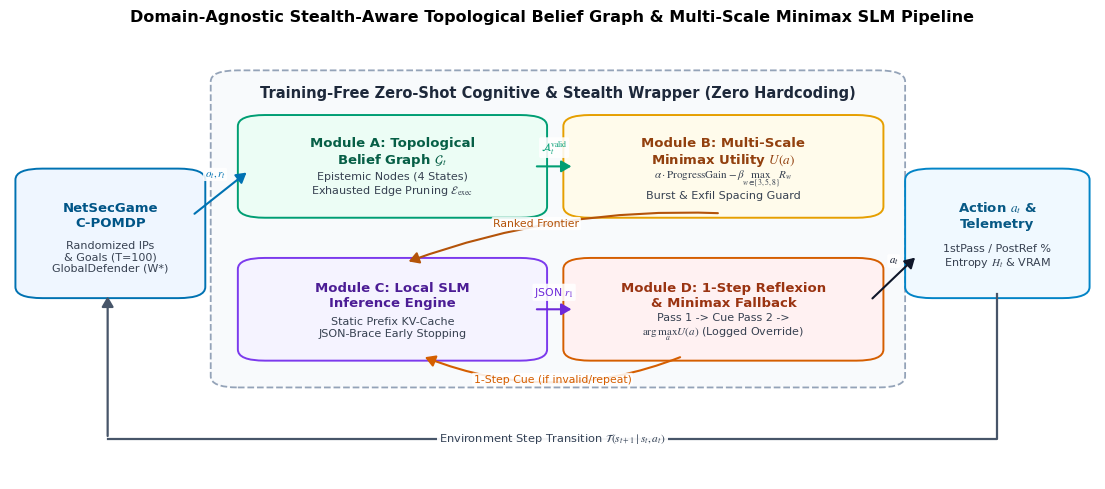
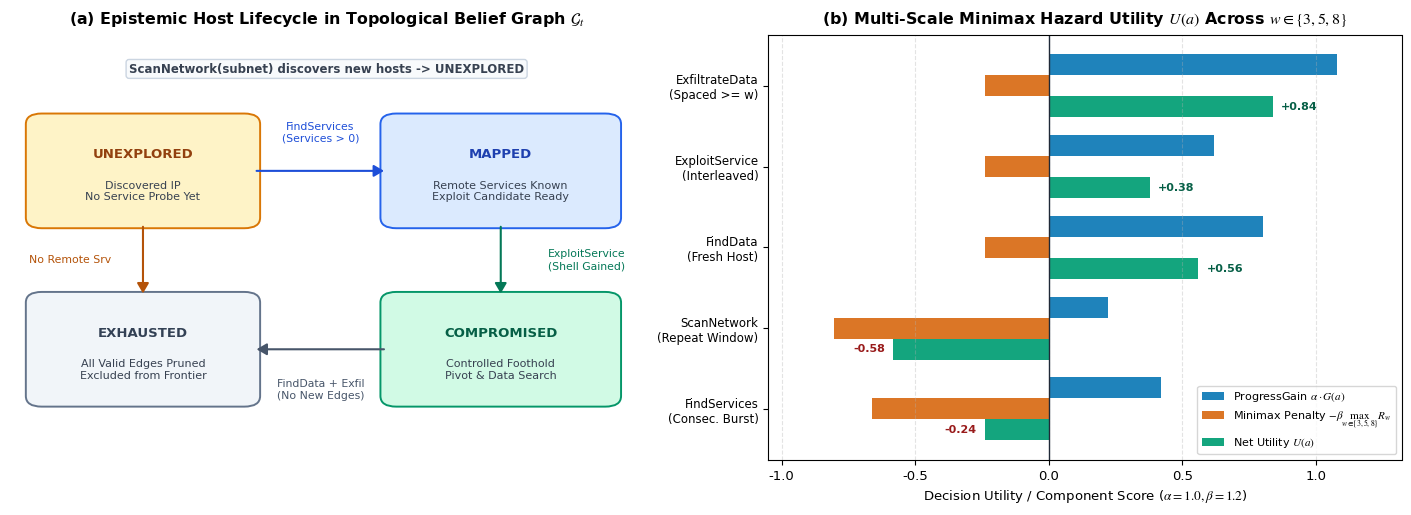

Write Python code to recreate these figures, in order.
"""
generate_architecture_diagrams.py — Vector Architecture & Mechanism Figures.

Generates publication-grade conceptual diagrams in `figures/` (300 DPI PNG + PDF):
1. fig1_system_architecture.{png,pdf}: End-to-end zero-shot cognitive pipeline.
2. fig2_belief_and_hazard_mechanism.{png,pdf}:
   (a) Epistemic host lifecycle state machine & MITRE ATT&CK transitions.
   (b) Multi-scale minimax hazard utility U(a) over w in {3, 5, 8}.
"""

from __future__ import annotations

import argparse
from pathlib import Path

import matplotlib
matplotlib.use("Agg")
import matplotlib.pyplot as plt
from matplotlib.patches import FancyArrowPatch, FancyBboxPatch
import numpy as np

plt.rcParams.update({
    "font.family": "DejaVu Sans",
    "mathtext.fontset": "stix",
    "font.size": 9.5,
    "figure.dpi": 300,
})


def _draw_box(
    ax: plt.Axes,
    x: float,
    y: float,
    w: float,
    h: float,
    title: str,
    subtitle: str,
    fc: str,
    ec: str,
    title_color: str = "#111827",
    lw: float = 1.4,
) -> None:
    box = FancyBboxPatch(
        (x, y),
        w,
        h,
        boxstyle="round,pad=0.015,rounding_size=0.025",
        facecolor=fc,
        edgecolor=ec,
        linewidth=lw,
        zorder=2,
    )
    ax.add_patch(box)
    ax.text(
        x + w / 2.0,
        y + h * 0.66,
        title,
        ha="center",
        va="center",
        fontsize=9.5,
        fontweight="bold",
        color=title_color,
        zorder=3,
    )
    ax.text(
        x + w / 2.0,
        y + h * 0.30,
        subtitle,
        ha="center",
        va="center",
        fontsize=8.0,
        color="#374151",
        zorder=3,
    )


def _draw_arrow(
    ax: plt.Axes,
    start: tuple,
    end: tuple,
    label: str = "",
    color: str = "#374151",
    rad: float = 0.0,
    lw: float = 1.5,
    label_offset: tuple = (0.0, 0.025),
) -> None:
    arr = FancyArrowPatch(
        start,
        end,
        connectionstyle=f"arc3,rad={rad}",
        arrowstyle="-|>,head_length=6,head_width=3.5",
        color=color,
        linewidth=lw,
        zorder=4,
    )
    ax.add_patch(arr)
    if label:
        mx = (start[0] + end[0]) / 2.0 + label_offset[0]
        my = (start[1] + end[1]) / 2.0 + label_offset[1]
        ax.text(
            mx,
            my,
            label,
            ha="center",
            va="center",
            fontsize=7.8,
            color=color,
            bbox=dict(boxstyle="round,pad=0.15", fc="white", ec="none", alpha=0.88),
            zorder=5,
        )


def plot_fig1_system_architecture(out_dir: Path) -> None:
    """Horizontal/modular end-to-end cognitive architecture diagram."""
    fig, ax = plt.subplots(figsize=(14.0, 5.8))
    ax.set_xlim(0.0, 1.0)
    ax.set_ylim(0.0, 1.0)
    ax.axis("off")

    # Outer cognitive wrapper container
    wrapper = FancyBboxPatch(
        (0.20, 0.22),
        0.61,
        0.68,
        boxstyle="round,pad=0.015,rounding_size=0.025",
        facecolor="#F8FAFC",
        edgecolor="#94A3B8",
        linestyle="--",
        linewidth=1.3,
        zorder=1,
    )
    ax.add_patch(wrapper)
    ax.text(
        0.505,
        0.865,
        "Training-Free Zero-Shot Cognitive & Stealth Wrapper (Zero Hardcoding)",
        ha="center",
        va="center",
        fontsize=10.5,
        fontweight="bold",
        color="#1E293B",
    )

    # Left: NetSecGame Environment
    _draw_box(
        ax,
        0.02,
        0.42,
        0.145,
        0.26,
        "NetSecGame\nC-POMDP",
        "Randomized IPs\n& Goals (T=100)\nGlobalDefender (W*)",
        fc="#EFF6FF",
        ec="#0072B2",
        title_color="#005587",
    )

    # Module A: Topological Belief Graph
    _draw_box(
        ax,
        0.225,
        0.60,
        0.255,
        0.20,
        "Module A: Topological\nBelief Graph $\\mathcal{G}_t$",
        "Epistemic Nodes (4 States)\nExhausted Edge Pruning $\\mathcal{E}_{\\mathrm{exec}}$",
        fc="#ECFDF5",
        ec="#009E73",
        title_color="#065F46",
    )

    # Module B: Multi-Scale Minimax Hazard Utility
    _draw_box(
        ax,
        0.525,
        0.60,
        0.265,
        0.20,
        "Module B: Multi-Scale\nMinimax Utility $U(a)$",
        "$\\alpha\\cdot\\mathrm{ProgressGain} - \\beta\\max_{w\\in\\{3,5,8\\}} R_w$\nBurst & Exfil Spacing Guard",
        fc="#FFFBEB",
        ec="#E69F00",
        title_color="#92400E",
    )

    # Module C: Low-Latency Local SLM Engine
    _draw_box(
        ax,
        0.225,
        0.28,
        0.255,
        0.20,
        "Module C: Local SLM\nInference Engine",
        "Static Prefix KV-Cache\nJSON-Brace Early Stopping",
        fc="#F5F3FF",
        ec="#7C3AED",
        title_color="#4C1D95",
    )

    # Module D: 1-Step Counterfactual Reflexion & Fallback
    _draw_box(
        ax,
        0.525,
        0.28,
        0.265,
        0.20,
        "Module D: 1-Step Reflexion\n& Minimax Fallback",
        "Pass 1 -> Cue Pass 2 ->\n$\\arg\\max_a U(a)$ (Logged Override)",
        fc="#FFF1F2",
        ec="#D55E00",
        title_color="#9A3412",
    )

    # Right: Executed Action & Telemetry
    _draw_box(
        ax,
        0.84,
        0.42,
        0.14,
        0.26,
        "Action $a_t$ &\nTelemetry",
        "1stPass / PostRef %\nEntropy $H_t$ & VRAM",
        fc="#F0F9FF",
        ec="#0284C7",
        title_color="#075985",
    )

    # Arrows
    _draw_arrow(ax, (0.168, 0.59), (0.220, 0.69), label="$o_t, r_t$", color="#0072B2", label_offset=(-0.005, 0.042))
    _draw_arrow(ax, (0.483, 0.70), (0.520, 0.70), label="$\\mathcal{A}_t^{\\mathrm{valid}}$", color="#009E73", label_offset=(0.0, 0.042))
    _draw_arrow(ax, (0.655, 0.595), (0.365, 0.485), label="Ranked Frontier", color="#B45309", rad=0.10, label_offset=(-0.025, 0.032))
    _draw_arrow(ax, (0.483, 0.38), (0.520, 0.38), label="JSON $r_1$", color="#6D28D9", label_offset=(0.0, 0.038))
    _draw_arrow(ax, (0.62, 0.275), (0.38, 0.275), label="1-Step Cue (if invalid/repeat)", color="#D55E00", rad=-0.20, label_offset=(0.0, -0.052))
    _draw_arrow(ax, (0.793, 0.40), (0.836, 0.50), label="$a_t$", color="#0F172A", label_offset=(0.0, 0.038))
    # Orthogonal feedback path cleanly routed below the cognitive wrapper (y = 0.09)
    ax.plot([0.91, 0.91, 0.09], [0.415, 0.09, 0.09], color="#475569", linewidth=1.6, zorder=4)
    _draw_arrow(ax, (0.09, 0.09), (0.09, 0.415), color="#475569", lw=1.6)
    ax.text(
        0.50,
        0.09,
        "Environment Step Transition $\\mathcal{T}(s_{t+1} \\mid s_t, a_t)$",
        ha="center",
        va="center",
        fontsize=8.2,
        color="#334155",
        bbox=dict(boxstyle="round,pad=0.2", fc="white", ec="none", alpha=0.95),
        zorder=5,
    )

    ax.set_title(
        "Domain-Agnostic Stealth-Aware Topological Belief Graph & Multi-Scale Minimax SLM Pipeline",
        fontsize=11.5,
        fontweight="bold",
        pad=8,
    )
    for ext in ("png", "pdf"):
        fig.savefig(out_dir / f"fig1_system_architecture.{ext}", dpi=300, bbox_inches="tight")
    plt.close(fig)


def plot_fig2_belief_and_hazard_mechanism(out_dir: Path) -> None:
    """Two-panel mechanism diagram: (a) Epistemic FSM, (b) Multi-Scale Hazard U(a)."""
    fig, (ax1, ax2) = plt.subplots(1, 2, figsize=(14.2, 5.2))

    # --- Panel (a): Epistemic Host Lifecycle State Machine ---
    ax1.set_xlim(0.0, 1.0)
    ax1.set_ylim(0.0, 1.0)
    ax1.axis("off")

    _draw_box(ax1, 0.04, 0.56, 0.34, 0.24, "UNEXPLORED", "Discovered IP\nNo Service Probe Yet", "#FEF3C7", "#D97706", "#92400E")
    _draw_box(ax1, 0.60, 0.56, 0.35, 0.24, "MAPPED", "Remote Services Known\nExploit Candidate Ready", "#DBEAFE", "#2563EB", "#1E40AF")
    _draw_box(ax1, 0.60, 0.14, 0.35, 0.24, "COMPROMISED", "Controlled Foothold\nPivot & Data Search", "#D1FAE5", "#059669", "#065F46")
    _draw_box(ax1, 0.04, 0.14, 0.34, 0.24, "EXHAUSTED", "All Valid Edges Pruned\nExcluded from Frontier", "#F1F5F9", "#64748B", "#334155")

    _draw_arrow(ax1, (0.385, 0.68), (0.595, 0.68), label="FindServices\n(Services > 0)", color="#1D4ED8", label_offset=(0.0, 0.09))
    _draw_arrow(ax1, (0.775, 0.555), (0.775, 0.385), label="ExploitService\n(Shell Gained)", color="#047857", label_offset=(0.135, 0.0))
    _draw_arrow(ax1, (0.595, 0.26), (0.385, 0.26), label="FindData + Exfil\n(No New Edges)", color="#475569", label_offset=(0.0, -0.095))
    _draw_arrow(ax1, (0.21, 0.555), (0.21, 0.385), label="No Remote Srv", color="#B45309", label_offset=(-0.115, 0.0))

    # Top annotation for ScanNetwork discovery
    ax1.text(
        0.50,
        0.92,
        "ScanNetwork(subnet) discovers new hosts -> UNEXPLORED",
        ha="center",
        va="center",
        fontsize=8.5,
        fontweight="bold",
        color="#374151",
        bbox=dict(boxstyle="round,pad=0.25", fc="#F8FAFC", ec="#CBD5E1"),
    )
    ax1.set_title("(a) Epistemic Host Lifecycle in Topological Belief Graph $\\mathcal{G}_t$", fontweight="bold", pad=8)

    # --- Panel (b): Multi-Scale Hazard Utility Comparison ---
    actions = ["FindServices\n(Consec. Burst)", "ScanNetwork\n(Repeat Window)", "FindData\n(Fresh Host)", "ExploitService\n(Interleaved)", "ExfiltrateData\n(Spaced >= w)"]
    gains = np.array([0.42, 0.22, 0.80, 0.62, 1.08])
    hazards = np.array([0.55, 0.67, 0.20, 0.20, 0.20])
    utilities = gains - 1.2 * hazards

    y = np.arange(len(actions))
    h_bar = 0.26
    ax2.barh(y + h_bar, gains, height=h_bar, color="#0072B2", alpha=0.88, label="ProgressGain $\\alpha \\cdot G(a)$")
    ax2.barh(y, -1.2 * hazards, height=h_bar, color="#D55E00", alpha=0.85, label="Minimax Penalty $-\\beta \\max_{w\\in\\{3,5,8\\}} R_w$")
    ax2.barh(y - h_bar, utilities, height=h_bar, color="#009E73", alpha=0.92, label="Net Utility $U(a)$")

    ax2.axvline(0.0, color="#1F2937", linewidth=1.0, linestyle="-")
    for idx, u_val in enumerate(utilities):
        offset = 0.03 if u_val >= 0 else -0.03
        ha = "left" if u_val >= 0 else "right"
        ax2.text(u_val + offset, idx - h_bar, f"{u_val:+.2f}", va="center", ha=ha, fontsize=8.0, fontweight="bold", color="#065F46" if u_val >= 0 else "#991B1B")

    ax2.set_yticks(y)
    ax2.set_yticklabels(actions, fontsize=8.5)
    ax2.set_xlim(-1.05, 1.32)
    ax2.set_xlabel("Decision Utility / Component Score ($\\alpha = 1.0, \\beta = 1.2$)")
    ax2.set_title("(b) Multi-Scale Minimax Hazard Utility $U(a)$ Across $w \\in \\{3,5,8\\}$", fontweight="bold", pad=8)
    ax2.grid(axis="x", linestyle="--", alpha=0.35)
    ax2.legend(loc="lower right", fontsize=8.0)

    fig.tight_layout()
    for ext in ("png", "pdf"):
        fig.savefig(out_dir / f"fig2_belief_and_hazard_mechanism.{ext}", dpi=300, bbox_inches="tight")
    plt.close(fig)


def main() -> None:
    parser = argparse.ArgumentParser(description="Generate conceptual architecture & mechanism figures.")
    parser.add_argument("--out-dir", type=str, default="figures")
    args = parser.parse_args()
    out_dir = Path(args.out_dir)
    out_dir.mkdir(parents=True, exist_ok=True)
    plot_fig1_system_architecture(out_dir)
    plot_fig2_belief_and_hazard_mechanism(out_dir)
    print(f"Generated architectural figures in {out_dir}")


if __name__ == "__main__":
    main()
